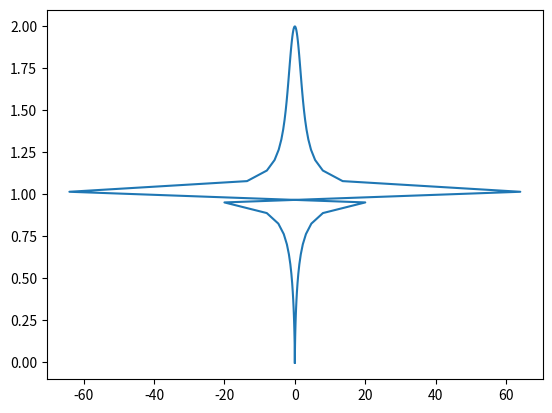

Source code (Python):
import matplotlib.pyplot as plt
import numpy as np

y = np.linspace(-5, 5, 100)
x = y**4 - 3*y**2

t = np.linspace(-np.pi, np.pi, 100)

x = 1 + np.cos(t)
y = np.tan(t)  + np.sin(t)

plt.plot(y, x)
